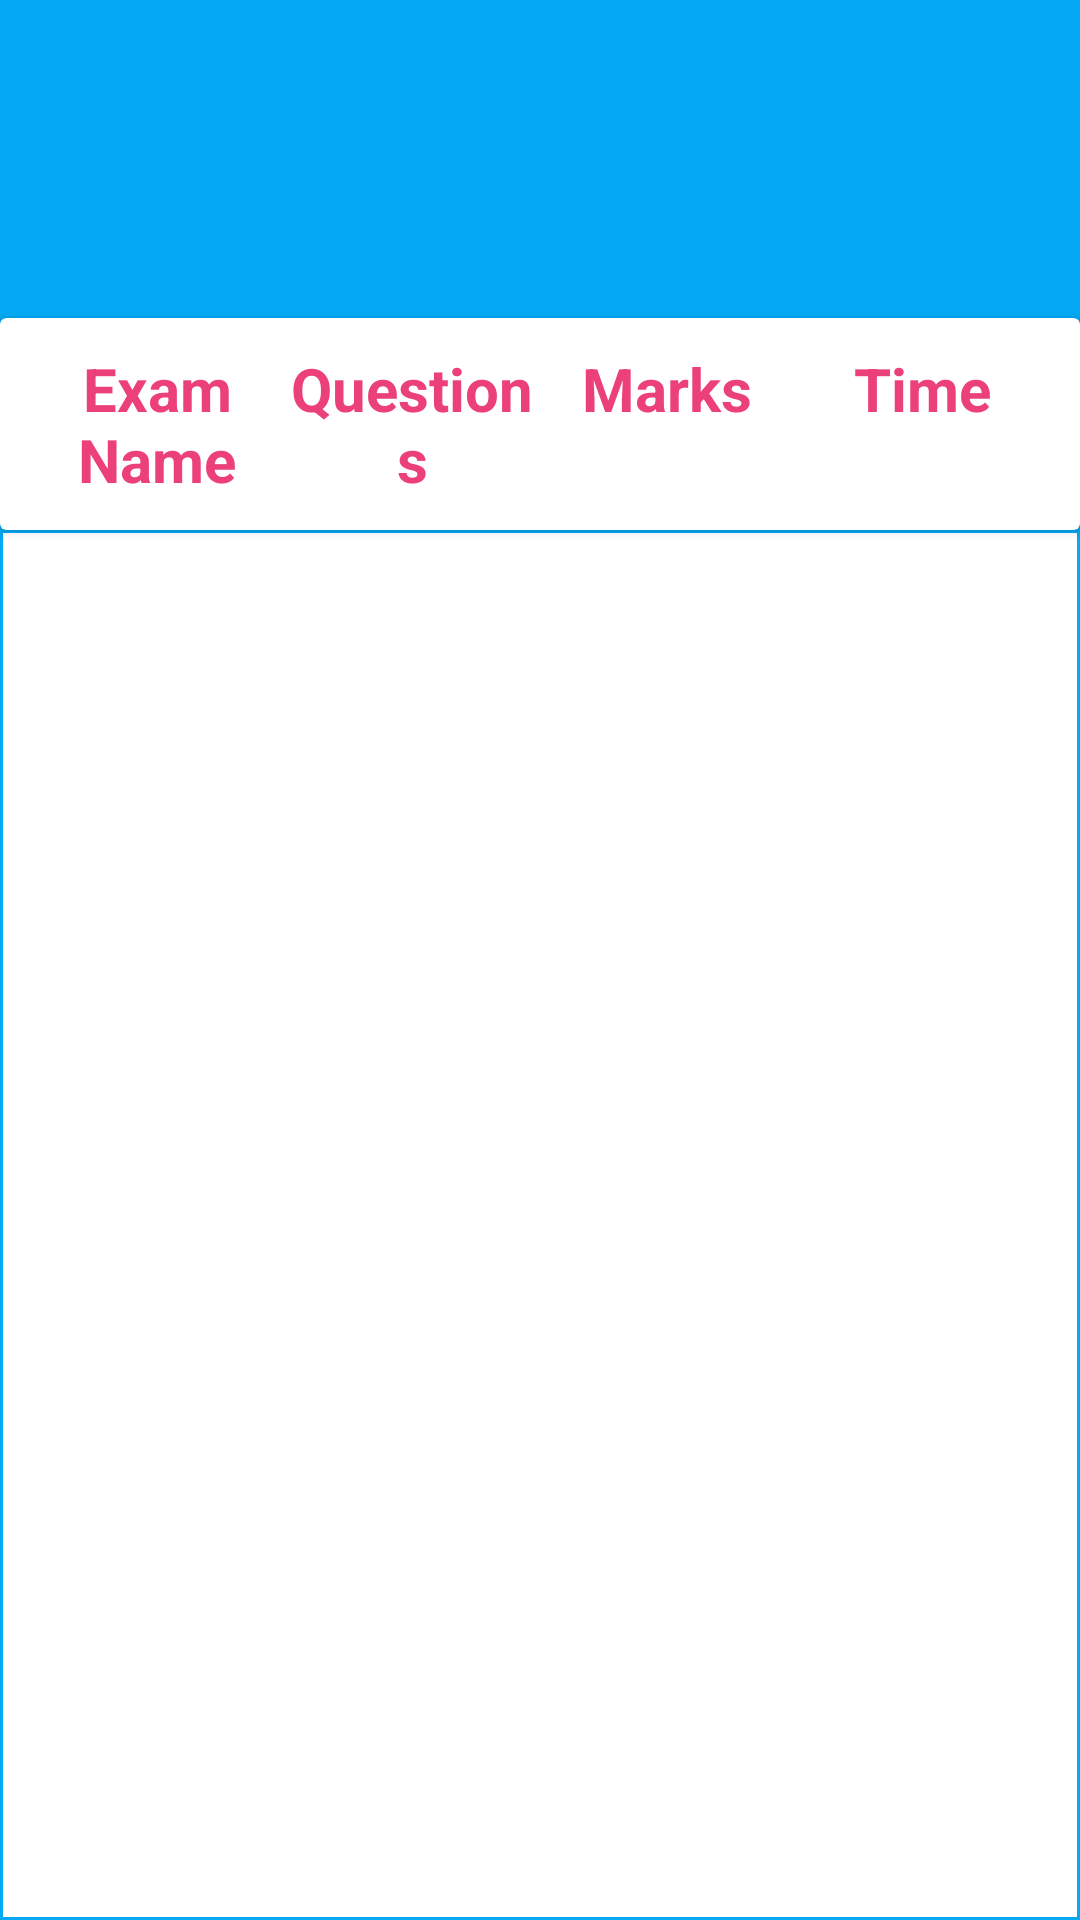

Layout XML and referenced resources for this Android screen:
<!-- AndroidManifest.xml: application theme MyAppTheme -->
<!-- res/layout/activity_selected_item.xml -->
<?xml version="1.0" encoding="utf-8"?>
<androidx.constraintlayout.widget.ConstraintLayout xmlns:android="http://schemas.android.com/apk/res/android"
    xmlns:app="http://schemas.android.com/apk/res-auto"
    xmlns:tools="http://schemas.android.com/tools"
    android:layout_width="match_parent"
    android:layout_height="match_parent"
    android:background="@color/blue"
    tools:context=".Home.SelectedItem.SelectedItem">

    <androidx.appcompat.widget.Toolbar
        android:id="@+id/toolbarsi"
        android:layout_width="match_parent"
        android:layout_height="wrap_content"
        android:background="?attr/colorPrimary"
        android:elevation="0dp"
        android:minHeight="?attr/actionBarSize"
        android:theme="?attr/actionBarTheme"
        app:layout_constraintEnd_toEndOf="parent"
        app:layout_constraintStart_toStartOf="parent"
        app:layout_constraintTop_toTopOf="parent"
        app:titleTextColor="@color/white" />

    <View
        android:id="@+id/view"
        android:layout_width="wrap_content"
        android:layout_height="50dp"
        android:background="@drawable/homescreen"
        app:layout_constraintEnd_toEndOf="parent"
        app:layout_constraintStart_toStartOf="parent"
        app:layout_constraintTop_toBottomOf="@+id/toolbarsi" />

    <androidx.cardview.widget.CardView
        android:id="@+id/cardsel"
        android:layout_width="0dp"
        android:layout_height="wrap_content"
        android:background="@color/blue"
        app:layout_constraintEnd_toEndOf="parent"
        app:layout_constraintStart_toStartOf="parent"
        app:layout_constraintTop_toBottomOf="@+id/view">

        <LinearLayout
            android:layout_width="match_parent"
            android:layout_height="match_parent"
            android:background="@drawable/homescreen"
            android:orientation="horizontal"
            android:padding="10dp">

            <TextView
                android:id="@+id/examname"
                android:layout_width="match_parent"
                android:layout_height="wrap_content"
                android:layout_weight="1"
                android:gravity="center"
                android:text="Exam Name"
                android:textColor="@color/pink"
                android:textSize="20sp"
                android:textStyle="bold" />

            <TextView
                android:id="@+id/questionssel"
                android:layout_width="match_parent"
                android:layout_height="wrap_content"
                android:layout_weight="1"
                android:gravity="center"
                android:text="Questions"
                android:textColor="@color/pink"
                android:textSize="20sp"
                android:textStyle="bold" />

            <TextView
                android:id="@+id/marks"
                android:layout_width="match_parent"
                android:layout_height="wrap_content"
                android:layout_weight="1"
                android:gravity="center"
                android:text="Marks"
                android:textColor="@color/pink"
                android:textSize="20sp"
                android:textStyle="bold" />

            <TextView
                android:id="@+id/timetotal"
                android:layout_width="match_parent"
                android:layout_height="wrap_content"
                android:layout_weight="1"
                android:gravity="center"
                android:text="Time"
                android:textColor="@color/pink"
                android:textSize="20sp"
                android:textStyle="bold" />
        </LinearLayout>
    </androidx.cardview.widget.CardView>

    <androidx.recyclerview.widget.RecyclerView
        android:id="@+id/selecteduiview"
        android:layout_width="0dp"
        android:layout_height="0dp"
        android:layout_marginStart="1dp"
        android:layout_marginTop="1dp"
        android:layout_marginEnd="1dp"
        android:layout_marginBottom="1dp"
        android:background="@color/white"
        app:layout_constraintBottom_toBottomOf="parent"
        app:layout_constraintEnd_toEndOf="parent"
        app:layout_constraintStart_toStartOf="parent"
        app:layout_constraintTop_toBottomOf="@+id/cardsel" />
</androidx.constraintlayout.widget.ConstraintLayout>
<!-- resources referenced by this layout -->
<resources>
  <color name="blue">#03A9F4</color>
  <color name="pink">#EC407A</color>
  <color name="white">#FFFFFFFF</color>
  <style name="MyAppTheme" parent="AppTheme">
          <item name="android:windowContentTransitions">true</item>
          <item name="android:windowAllowEnterTransitionOverlap">true</item>
          <item name="android:windowAllowReturnTransitionOverlap">true</item>
          <item name="android:windowSharedElementEnterTransition">@android:transition/move</item>
          <item name="android:windowSharedElementExitTransition">@android:transition/move</item>
      </style>
  <style name="AppTheme" parent="Theme.AppCompat.Light.NoActionBar">
              <item name="colorPrimary">@color/blue</item>
              <item name="colorPrimaryDark">@color/blue</item>
              <item name="colorAccent">@color/pink</item>
          </style>
</resources>
